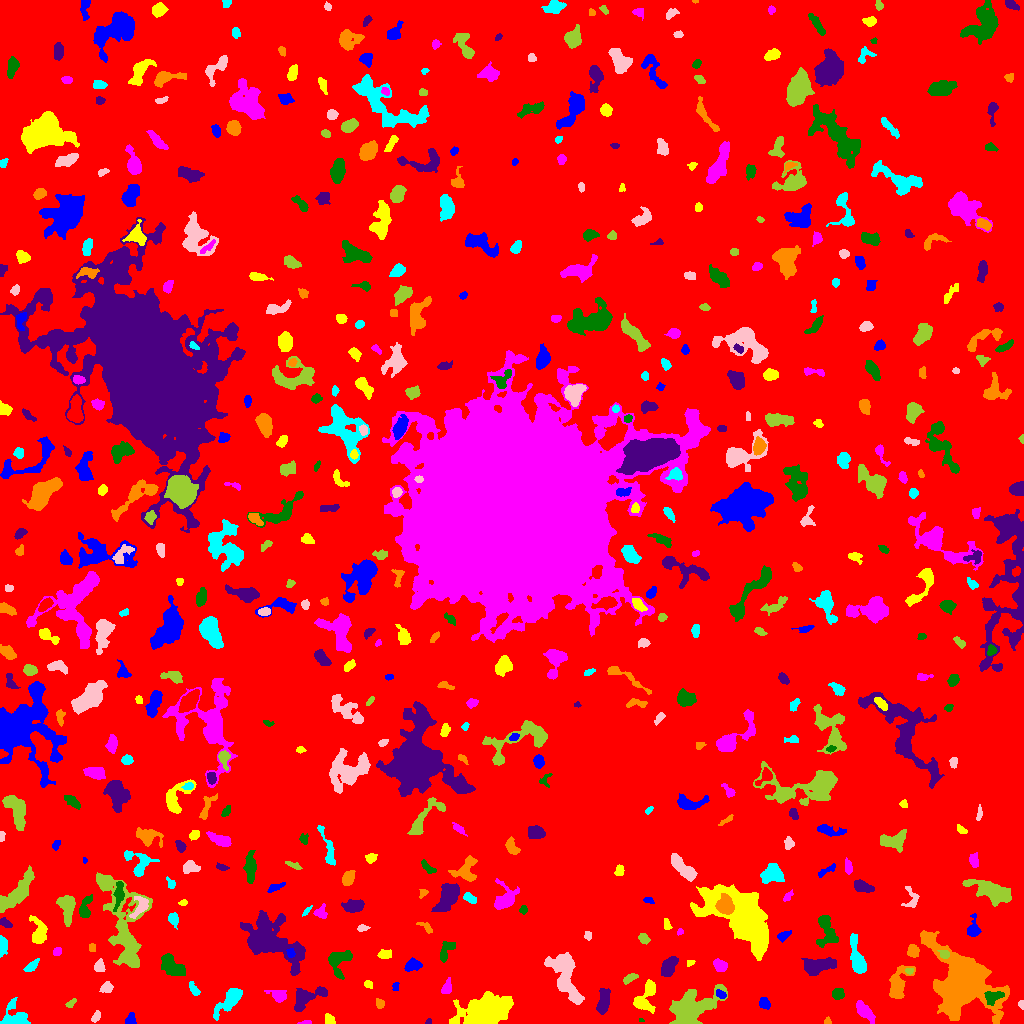

Source data for this figure (header and first rows):
ID, X, Y, A, B, theta, total_flux, mu_max, mu_median, mu_mean, R_fwhm, R_e, R10, R90, x_start, x_end, y_start, y_end, area, greylevel
0, 514.3, 501.2, 300.8, 298.8, -0.1414, 1629699, 13.0, 2.0, 1.971, 59.04, 232.1, 88.31, 384.1, 0, 1023, 0, 1023, 826664, 1.971
1, 130.5, 3.952, 2.912, 2.318, 1.282, 273.0, 5.0, 2.0, 2.6, 4.068, 3.192, 1.262, 4.918, 125, 136, 0, 11, 105, 7.6
2, 329.4, 3.845, 2.813, 2.204, -1.065, 322.0, 6.0, 3.0, 3.286, 4.618, 3.141, 1.262, 4.754, 325, 335, 0, 10, 98, 8.286
3, 305.7, 0.9281, 3.161, 0.9535, 0.06232, 139.0, 7.0, 3.0, 3.022, 2.257, 2.034, 0.5642, 3.29, 297, 311, 0, 3, 46, 8.022
4, 641.1, 3.382, 1.255, 0.8837, -0.4435, 55.0, 6.0, 3.0, 2.619, 1.871, 1.262, 0.0, 2.034, 639, 644, 2, 5, 21, 8.619
5, 428.6, 1.541, 1.623, 1.333, 0.116, 74.0, 4.0, 2.0, 2.176, 2.706, 1.784, 0.5642, 2.764, 425, 431, 0, 5, 34, 7.176
6, 827.5, 1.985, 1.761, 1.727, 1.232, 67.0, 3.0, 1.0, 1.457, 2.646, 2.111, 0.7979, 3.29, 824, 831, 0, 7, 46, 6.457
7, 230.3, 24.04, 8.512, 3.287, 0.8077, 1824, 13.0, 3.0, 4.438, 5.412, 5.642, 2.185, 9.853, 213, 242, 3, 35, 411, 8.438
8, 95.81, 6.328, 2.711, 1.572, 0.9633, 174.0, 6.0, 2.0, 2.023, 2.932, 2.523, 0.9772, 4.146, 91, 100, 1, 13, 86, 8.023
9, 689.2, 15.54, 12.11, 7.109, 0.4899, 3927, 11.0, 3.0, 3.58, 8.903, 9.219, 3.478, 15.18, 669, 727, 0, 39, 1097, 8.58
10, 525, 34.74, 9.178, 7.513, -1.006, 2319, 11.0, 4.0, 4.443, 6.103, 7.203, 2.646, 11.35, 504, 540, 12, 50, 522, 8.443
11, 764.3, 20.25, 2.916, 2.384, -1.006, 616.0, 10.0, 5.0, 5.176, 4.652, 3.432, 1.382, 5.262, 759, 770, 14, 26, 119, 9.176
12, 486.1, 11.73, 11.03, 6.199, 0.2588, 21069, 53.0, 10.0, 15.37, 9.541, 9.373, 3.7, 16.58, 449, 513, 0, 32, 1371, 18.37
13, 864.1, 12.29, 5.58, 2.533, -0.8224, 934.0, 10.0, 3.0, 3.677, 5.14, 4.514, 1.784, 7.569, 856, 875, 0, 23, 254, 8.677
14, 993.4, 26.83, 5.13, 3.113, 0.3451, 555.0, 6.0, 3.0, 2.846, 6.408, 4.72, 1.784, 6.956, 984, 1004, 18, 32, 195, 13.85
15, 307, 26.12, 9.456, 3.994, 0.4601, 1415, 11.0, 3.0, 3.361, 4.754, 5.809, 2.111, 9.575, 294, 327, 12, 37, 421, 8.361
16, 379.5, 19.66, 2.504, 1.885, -1.32, 133.0, 3.0, 2.0, 1.663, 3.909, 2.821, 1.128, 4.184, 376, 384, 15, 25, 80, 6.662
17, 15.01, 5.145, 6.05, 5.369, -0.81, 2188, 21.0, 4.0, 5.978, 4.514, 4.82, 1.784, 8.974, 0, 30, 0, 26, 366, 9.978
18, 1021, 19.25, 2.053, 1.437, -1.392, 97.0, 4.0, 2.0, 2.064, 3.038, 2.111, 0.7979, 3.385, 1018, 1023, 14, 23, 47, 7.064
19, 70.99, 19.88, 2.964, 1.535, 0.7284, 144.0, 4.0, 2.0, 2.057, 3.785, 2.585, 0.9772, 4.029, 65, 76, 16, 25, 70, 7.057
20, 570.4, 153.2, 22.97, 15.61, 1.457, 80293, 92.0, 6.0, 11.98, 10.93, 16.39, 5.614, 34.95, 523, 630, 16, 215, 6702, 15.98
21, 720.8, 28.91, 2.693, 1.759, -0.5193, 199.0, 5.0, 2.0, 2.457, 3.478, 2.764, 0.9772, 4.37, 716, 726, 25, 34, 81, 9.457
22, 645.3, 24.7, 8.796, 4.515, 1.174, 1396, 9.0, 3.0, 3.552, 6.333, 5.836, 2.185, 9.458, 633, 655, 10, 44, 393, 8.552
23, 278.9, 27.72, 4.01, 2.604, -0.3126, 600.0, 9.0, 2.0, 3.261, 4.297, 3.7, 1.493, 6.155, 264, 286, 21, 33, 184, 9.261
24, 837.6, 29.56, 2.608, 2.431, -0.1996, 364.0, 6.0, 2.0, 2.8, 4.514, 3.241, 1.382, 5.109, 832, 844, 24, 35, 130, 8.8
25, 603.1, 20.6, 6.236, 2.625, 1.376, 855.0, 8.0, 3.0, 3.098, 5.781, 4.918, 1.871, 7.838, 596, 610, 9, 35, 276, 8.098
26, 961.8, 39.87, 15.33, 10.52, -0.887, 36260, 70.0, 5.0, 11.69, 10.12, 10.94, 4.184, 23.96, 920, 1009, 0, 93, 3101, 15.69
27, 194.1, 33.94, 3.617, 1.737, -1.024, 371.0, 9.0, 3.0, 3.467, 3.038, 2.985, 1.128, 4.951, 189, 200, 28, 42, 107, 9.467
28, 106.5, 35.56, 2.854, 2.298, 0.5117, 325.0, 6.0, 3.0, 2.686, 4.406, 3.192, 1.262, 5.046, 99, 113, 31, 42, 121, 7.686
29, 629.5, 45.1, 3.859, 1.842, 0.5501, 283.0, 5.0, 2.0, 2.55, 4.184, 3.338, 1.262, 5.109, 623, 638, 39, 50, 111, 7.55
30, 1021, 41.44, 2.044, 1.606, -1.464, 113.0, 5.0, 2.0, 2.216, 2.459, 2.111, 0.7979, 3.432, 1017, 1023, 37, 45, 51, 8.216
31, 395.6, 37.11, 2.412, 1.589, 1.364, 91.0, 3.0, 2.0, 1.625, 3.29, 2.523, 0.9772, 3.7, 392, 399, 33, 41, 56, 6.625
32, 368, 39.18, 2.096, 1.764, -0.5745, 119.0, 4.0, 2.0, 1.831, 3.478, 2.459, 0.7979, 3.909, 364, 372, 35, 43, 65, 6.831
33, 447.2, 35.22, 2.532, 2.001, 1.123, 159.0, 4.0, 1.0, 1.242, 4.029, 2.764, 0.9772, 4.297, 441, 451, 30, 46, 128, 7.242
34, 169.7, 59.78, 6.713, 3.73, -0.7896, 794.0, 8.0, 1.0, 2.079, 4.687, 4.853, 1.784, 9.288, 161, 185, 48, 70, 382, 7.079
35, 668.6, 56.46, 5.26, 2.927, 1.069, 1202, 10.0, 5.0, 4.519, 6.58, 4.983, 1.954, 7.715, 661, 678, 47, 67, 266, 9.519
36, 898.1, 38.67, 8.918, 4.089, 1.213, 2115, 12.0, 4.0, 4.829, 7.001, 6.18, 2.459, 10.06, 889, 915, 25, 58, 438, 8.829
37, 31.54, 57.45, 4.176, 1.825, 0.6362, 190.0, 4.0, 2.0, 1.52, 4.514, 3.478, 1.128, 5.293, 23, 39, 52, 65, 125, 7.52
38, 99.32, 56.8, 2.901, 2.402, 1.474, 323.0, 6.0, 3.0, 2.737, 4.442, 3.338, 1.262, 5.171, 94, 105, 52, 65, 118, 7.737
39, 909.3, 52.87, 1.91, 1.472, 0.2844, 117.0, 4.0, 2.5, 2.34, 3.432, 2.185, 0.7979, 3.29, 905, 913, 49, 55, 50, 11.34
40, 66.69, 50.09, 2.055, 1.703, -1.359, 94.0, 3.0, 1.0, 1.649, 2.985, 2.326, 0.9772, 3.742, 64, 70, 46, 54, 57, 6.649
41, 412.3, 57.92, 3.841, 2.777, 0.2003, 353.0, 5.0, 2.0, 2.017, 4.184, 3.989, 1.493, 6.482, 404, 422, 52, 66, 175, 8.017
42, 690, 60.58, 2.069, 1.335, 0.6901, 156.0, 7.0, 3.0, 3.25, 2.585, 2.034, 0.7979, 3.241, 687, 695, 57, 63, 48, 8.25
43, 720, 57.96, 3.349, 2.573, -0.5422, 511.0, 8.0, 3.0, 3.318, 4.549, 3.742, 1.493, 5.917, 713, 727, 52, 65, 154, 8.318
44, 339.5, 63.49, 7.022, 5.254, 1.216, 830.0, 6.0, 2.0, 2.274, 6.887, 5.557, 2.111, 8.885, 328, 352, 44, 73, 365, 7.274
45, 818.4, 58.06, 8.695, 3.315, 0.178, 1704, 9.0, 4.0, 3.882, 7.756, 6.358, 2.523, 9.788, 801, 836, 48, 66, 439, 8.882
46, 912.9, 72.41, 3.253, 2.65, -1.148, 529.0, 7.0, 4.0, 3.806, 4.951, 3.785, 1.493, 5.754, 907, 919, 66, 79, 139, 8.806
47, 2.289, 77.24, 4.3, 2.009, 1.506, 350.0, 7.0, 2.0, 2.414, 3.338, 3.338, 1.128, 5.412, 0, 7, 66, 88, 145, 9.414
48, 564.7, 50.69, 13.61, 5.631, -1.252, 4739, 17.0, 4.0, 5.397, 7.203, 8.273, 3.038, 14.27, 544, 584, 19, 71, 878, 12.4
49, 944.5, 69.06, 2.401, 1.922, -0.2493, 256.0, 7.0, 3.0, 3.012, 3.09, 2.585, 0.9772, 4.222, 937, 949, 65, 73, 85, 14.01
50, 196.1, 81.36, 3.974, 1.487, 1.225, 132.0, 3.0, 1.5, 1.5, 3.742, 3.038, 1.128, 4.618, 192, 201, 73, 89, 88, 6.5
51, 290.8, 70.18, 2.134, 1.705, -1.514, 164.0, 5.0, 2.0, 2.31, 3.192, 2.394, 0.9772, 3.785, 286, 295, 66, 75, 71, 13.31
52, 384.7, 68.73, 3.273, 2.067, 0.07369, 240.0, 4.0, 2.0, 2.034, 4.754, 3.29, 1.262, 5.232, 377, 391, 65, 74, 118, 7.034
53, 57.27, 71.76, 2.125, 1.547, 0.8408, 98.0, 4.0, 1.0, 1.38, 3.141, 2.257, 0.7979, 3.656, 53, 61, 68, 76, 71, 7.38
54, 446.3, 73.11, 6.213, 3.013, 1.046, 349.0, 3.0, 2.0, 1.763, 6.283, 4.652, 1.871, 6.979, 440, 455, 61, 82, 198, 6.763
55, 271.3, 83.16, 17.06, 9.569, -0.6675, 6947, 10.0, 4.0, 4.208, 14.41, 12.7, 4.82, 19.97, 240, 305, 48, 113, 1651, 8.208
56, 92.32, 75.53, 2.281, 1.723, -1.532, 135.0, 3.0, 3.0, 2.328, 3.909, 2.646, 1.128, 3.742, 89, 95, 72, 80, 58, 7.328
57, 857.4, 62.85, 9.578, 2.946, -1.331, 1423, 11.0, 3.0, 3.54, 5.47, 5.528, 2.111, 9.132, 850, 866, 50, 90, 402, 8.54
58, 588.3, 87.93, 2.192, 1.767, -1.328, 140.0, 4.0, 2.0, 2.222, 3.613, 2.459, 0.9772, 3.827, 584, 591, 83, 92, 63, 10.22
59, 643.5, 84.73, 2.922, 2.205, -0.7746, 430.0, 7.0, 4.0, 4.175, 4.514, 3.338, 1.382, 5.015, 638, 650, 79, 90, 103, 8.175
... 521 more rows
